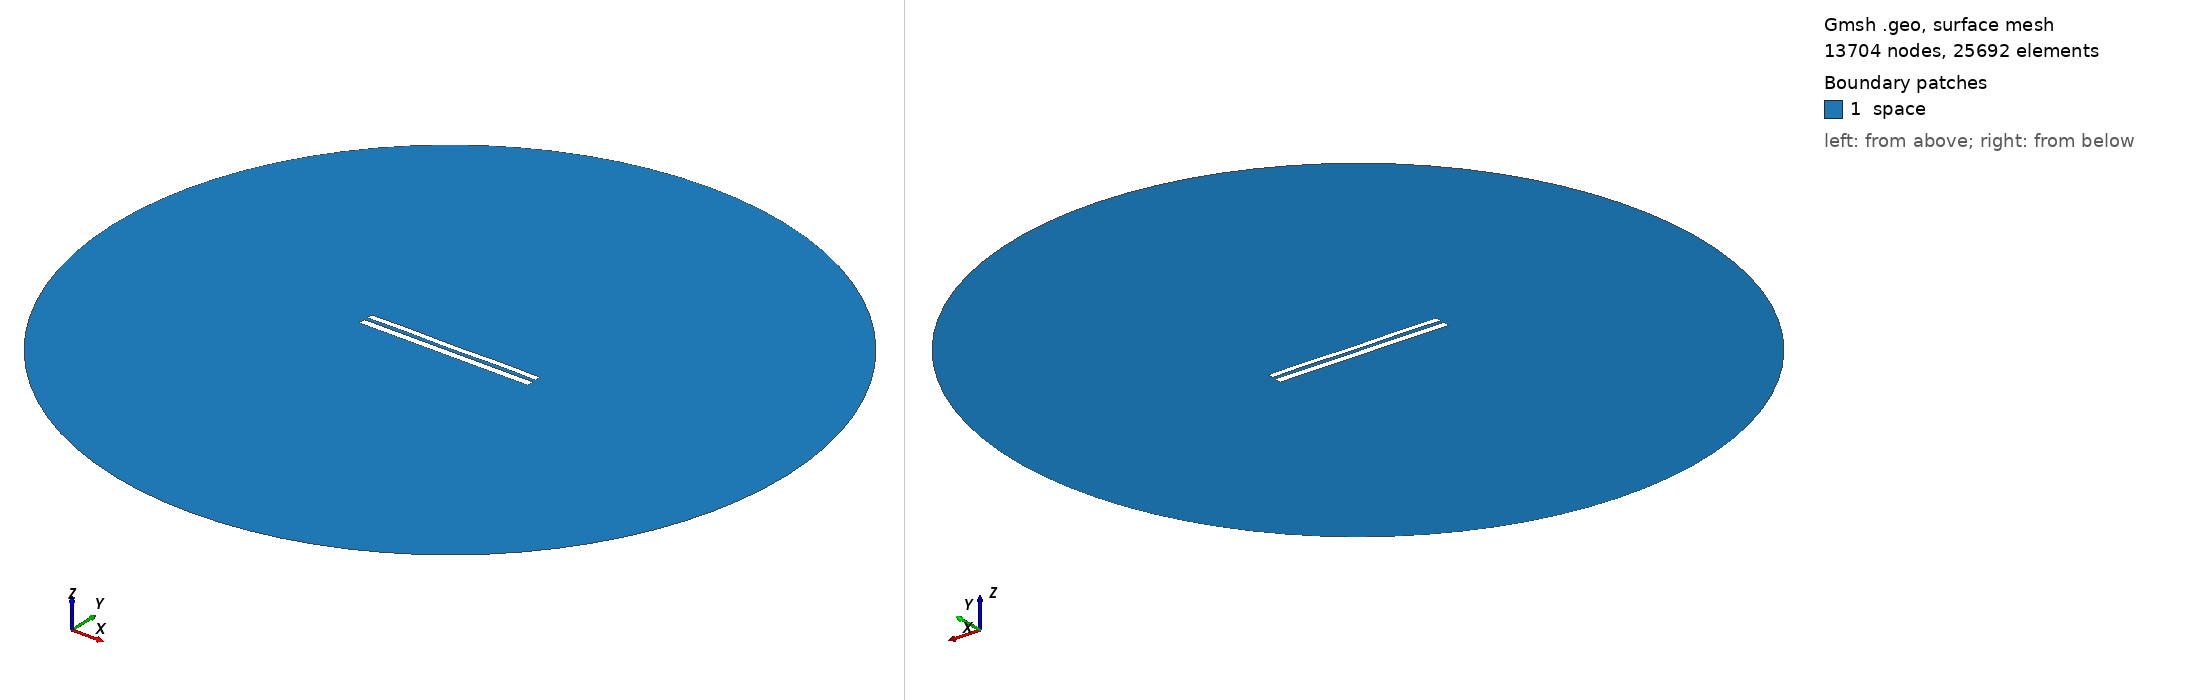

Gmsh geometry script, surface-meshed: 13704 nodes, 25692 surface elements. Boundary patches (legend numbers): 1 space. Left view from above one corner, right view from below the opposite corner. Legend entries are the model's physical surfaces. The drawing asked Gmsh for element sizes between 1% and 20% of the model's largest extent; the script's own settings can give other sizes.

=== 7940.geo (drawn) ===
//---------------------------------------
// Geometry kernel
//---------------------------------------

SetFactory("OpenCASCADE");



//---------------------------------------
// Parameters of the geometry
//---------------------------------------

// Overetch of the upper plate
overetch = 0.25;

// Distance between the plates
distance = 2.0;

// Discretization over the x axis (for the deformation)
nx = 50; 

// Length of the plate
L = 100 - overetch; 

// Number of modes
n = 4; 

// 1st mode coefficient
coeff(1) = 0.07499999999999998;
beta(1) = 0.596864 * 3.1415926535 / L;

// 2nd mode coefficient
coeff(2) = 0.0;
beta(2) = 1.49418 * 3.1415926535 / L;

// 3rd mode coefficient
coeff(3) = 0.0;
beta(3) = 2.50025 * 3.1415926535 / L;

// 4th mode coefficient
coeff(4) = 0.15;
beta(4) = 3.49999 * 3.1415926535 / L;



//---------------------------------------
// Upper plate (deformed rectangle)
//---------------------------------------

// Coordiantes of the upper plate
xmin = -50;
xmax = 50 - overetch;

// Height of the upper plate
yheight = 4 - 2 * overetch;

// Indexes of the points
UpperID[] = {};
LowerID[] = {};
LeftID[] = {};
RightID[] = {};

// Point index
p = 1;

// Horizontal edges
For i In {1:nx}
    x = xmin + (i-1)*(xmax - xmin)/(nx-1);

    y_bottom = distance / 2 + overetch;
    For j In {1:n}
        C = (Cosh(beta(j)*L) + Cos(beta(j)*L)) / (Sinh(beta(j)*L) + Sin(beta(j)*L));
        y_bottom  = y_bottom + coeff(j) * (Cosh(beta(j)*(x+50)) - Cos(beta(j)*(x+50)) - C * (Sinh(beta(j)*(x+50)) - Sin(beta(j)*(x+50))));
    EndFor

    y_top = y_bottom + yheight;

    Point(p) = {x, y_top, 0, 1.0};
    UpperID[i] = p;
    p = p + 1;

    Point(p) = {x, y_bottom, 0, 1.0};
    LowerID[i] = p;
    p = p + 1;
EndFor

// Create point lists
UpperPts[] = {}; LowerPts[] = {};
For i In {1:nx}
  UpperPts[] += {UpperID[i]};
  LowerPts[] += {LowerID[i]};
EndFor

// Build splines
Spline(1) = {UpperPts[]};
Spline(2) = {LowerPts[]};
Line(3) = {LowerPts[nx-1], UpperPts[nx-1]};
Line(4) = {LowerPts[0], UpperPts[0]};

// Build the plane surface
Curve Loop(1) = {2, 3, -1, -4};
Plane Surface(1) = {1};



//---------------------------------------
// Lower plate (rectangle)
//---------------------------------------

// Vertices
Point(1001) = {-50, -1, 0, 1.0};
Point(1002) = { 50, -1, 0, 1.0};
Point(1003) = { 50,  -5, 0, 1.0};
Point(1004) = {-50,  -5, 0, 1.0};

// Edges
Line(5) = {1001, 1002};
Line(6) = {1002, 1003};
Line(7) = {1003, 1004};
Line(8) = {1004, 1001};

// Plane surface
Line Loop(2) = {5, 6, 7, 8};
Plane Surface(2) = {2}; 



//---------------------------------------
// Outer (fictious) boundary
//---------------------------------------

// Points
Point(1005) = {0, 0, 0};       // Center
Point(1006) = {200, 0, 0};     // Start point
Point(1007) = {0, 200, 0};     // 90 degrees
Point(1008) = {-200, 0, 0};    // 180 degrees
Point(1009) = {0, -200, 0};    // 270 degrees

// Circle arcs (each needs start, center, end)
Circle(9) = {1006, 1005, 1007};
Circle(10) = {1007, 1005, 1008};
Circle(11) = {1008, 1005, 1009};
Circle(12) = {1009, 1005, 1006};

// Plane surface for the entire domain
Curve Loop(3) = {9, 10, 11, 12};
Surface(3) = {3};

// Subtract the plates from the whole domain to obtain the actual domain where we want to solve the equations
BooleanDifference{ Surface{3}; Delete; }{ Surface{1}; Surface{2}; Delete; }




//---------------------------------------
// Transfinite Lines/Curves
//---------------------------------------

// Set the number of points on the boundaries
r = 7;

// Plates
Transfinite Curve {1, 2} = 50*r Using Progression 1;
Transfinite Curve {3, 4} = 2*r Using Progression 1;
Transfinite Line {5, 7} = 50*r Using Progression 1;
Transfinite Line {6, 8} = 2*r Using Progression 1;

// Outer boundary
Transfinite Line {9, 10, 11, 12} = 20 Using Progression 1;



//---------------------------------------
// Physical groups
//---------------------------------------                

// Physical curves (boundaries)
Physical Line("force_segment", 10) = {2};
Physical Line("upper_plate", 11) = {1, 3, 4};
Physical Line("lower_plate", 12) = {5, 6, 7, 8};
Physical Line("boundary", 20) = {9, 10, 11, 12};

// Physical Surfaces
Physical Surface("space", 30) = {3};



//---------------------------------------
// 6. Generate the Mesh
//---------------------------------------

// 2D mesh generation
Mesh 2;
